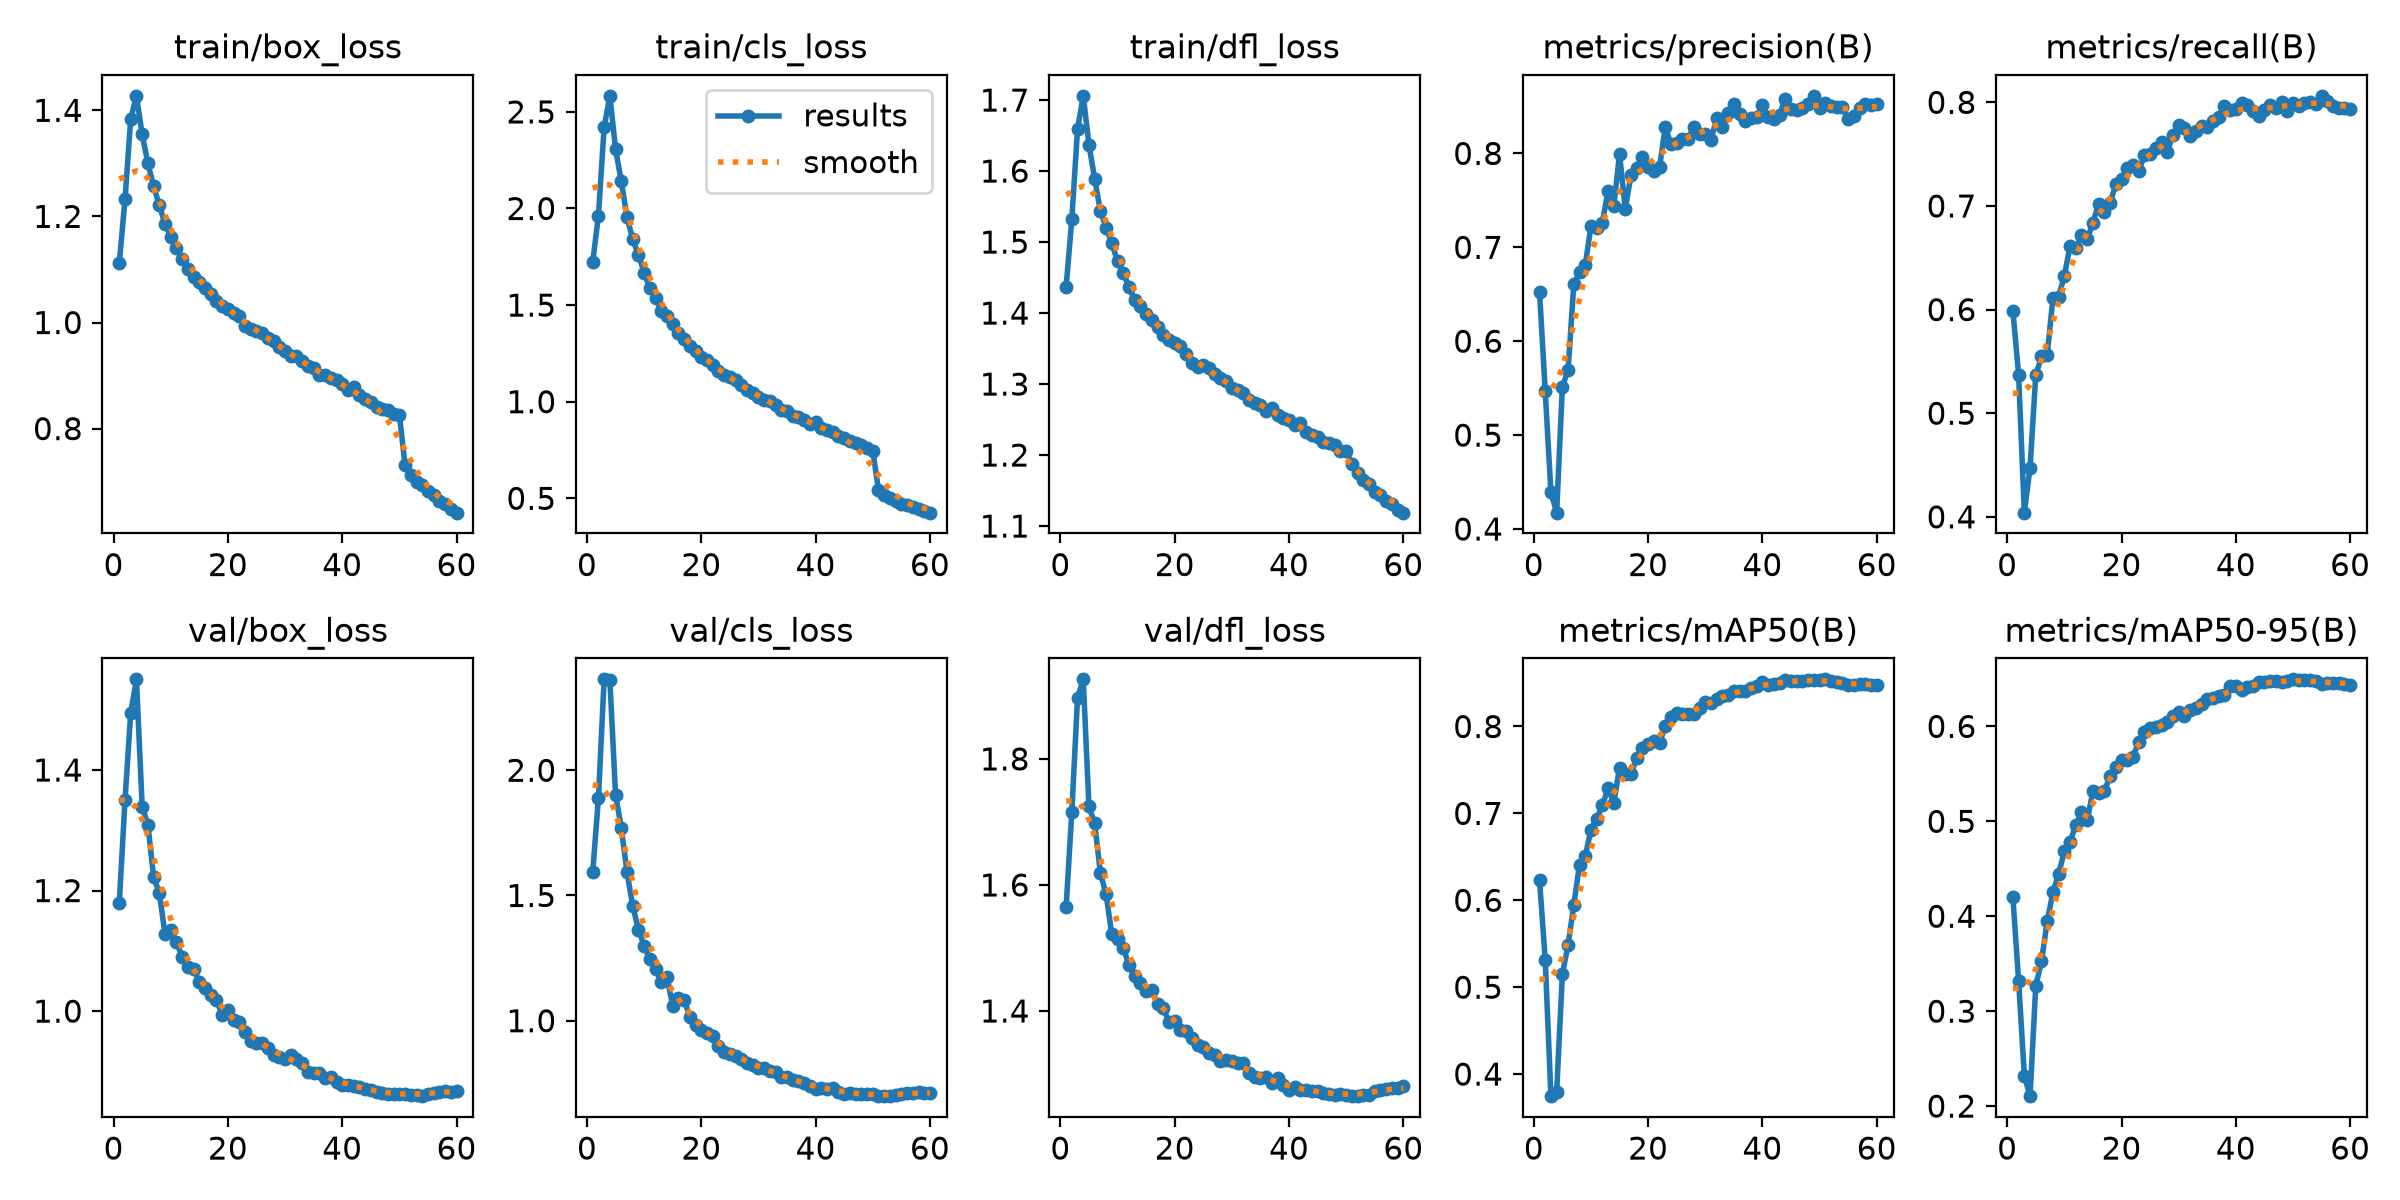

Source data for this figure (header and first rows):
epoch, time, train/box_loss, train/cls_loss, train/dfl_loss, metrics/precision(B), metrics/recall(B), metrics/mAP50(B), metrics/mAP50-95(B), val/box_loss, val/cls_loss, val/dfl_loss, lr/pg0, lr/pg1, lr/pg2, lr/pg3, lr/pg4, lr/pg5, lr/pg6, lr/pg7
1, 628.5, 1.113, 1.722, 1.437, 0.6529, 0.599, 0.6238, 0.4199, 1.18, 1.593, 1.565, 0.009997, 0.003332, 0.009997, 0.003332, 0.009997, 0.003332, 0.009997, 0.003332
2, 1145, 1.232, 1.964, 1.532, 0.5467, 0.5369, 0.5312, 0.3318, 1.35, 1.888, 1.716, 0.01967, 0.006556, 0.01967, 0.006556, 0.01967, 0.006556, 0.01967, 0.006556
3, 1652, 1.384, 2.421, 1.659, 0.4393, 0.4041, 0.3746, 0.2322, 1.495, 2.363, 1.897, 0.02901, 0.009669, 0.02901, 0.009669, 0.02901, 0.009669, 0.02901, 0.009669
4, 2147, 1.427, 2.583, 1.706, 0.4174, 0.4475, 0.3797, 0.2105, 1.55, 2.361, 1.926, 0.02851, 0.009505, 0.02851, 0.009505, 0.02851, 0.009505, 0.02851, 0.009505
5, 2645, 1.355, 2.307, 1.637, 0.5517, 0.5367, 0.5149, 0.3266, 1.339, 1.902, 1.725, 0.02802, 0.00934, 0.02802, 0.00934, 0.02802, 0.00934, 0.02802, 0.00934
6, 3135, 1.3, 2.141, 1.589, 0.569, 0.5547, 0.5488, 0.3525, 1.309, 1.77, 1.698, 0.02753, 0.009175, 0.02753, 0.009175, 0.02753, 0.009175, 0.02753, 0.009175
7, 3622, 1.257, 1.955, 1.544, 0.6606, 0.5562, 0.5948, 0.3946, 1.223, 1.593, 1.619, 0.02703, 0.00901, 0.02703, 0.00901, 0.02703, 0.00901, 0.02703, 0.00901
8, 4109, 1.221, 1.841, 1.52, 0.6732, 0.6112, 0.6411, 0.4252, 1.196, 1.459, 1.585, 0.02653, 0.008845, 0.02653, 0.008845, 0.02653, 0.008845, 0.02653, 0.008845
9, 4596, 1.186, 1.761, 1.498, 0.6809, 0.6124, 0.6508, 0.4446, 1.128, 1.364, 1.521, 0.02604, 0.00868, 0.02604, 0.00868, 0.02604, 0.00868, 0.02604, 0.00868
10, 5078, 1.162, 1.668, 1.473, 0.7226, 0.6327, 0.6809, 0.4682, 1.135, 1.299, 1.514, 0.02555, 0.008515, 0.02555, 0.008515, 0.02555, 0.008515, 0.02555, 0.008515
11, 5562, 1.141, 1.586, 1.456, 0.7202, 0.6612, 0.6938, 0.4783, 1.115, 1.245, 1.501, 0.02505, 0.00835, 0.02505, 0.00835, 0.02505, 0.00835, 0.02505, 0.00835
12, 6045, 1.119, 1.539, 1.437, 0.7263, 0.6591, 0.7091, 0.4964, 1.09, 1.205, 1.472, 0.02456, 0.008185, 0.02456, 0.008185, 0.02456, 0.008185, 0.02456, 0.008185
13, 6531, 1.101, 1.47, 1.419, 0.7604, 0.6721, 0.7293, 0.5095, 1.073, 1.155, 1.456, 0.02406, 0.00802, 0.02406, 0.00802, 0.02406, 0.00802, 0.02406, 0.00802
14, 7035, 1.086, 1.441, 1.41, 0.7436, 0.6679, 0.7115, 0.5009, 1.069, 1.174, 1.445, 0.02356, 0.007855, 0.02356, 0.007855, 0.02356, 0.007855, 0.02356, 0.007855
15, 7518, 1.076, 1.4, 1.399, 0.7994, 0.684, 0.7525, 0.532, 1.049, 1.059, 1.432, 0.02307, 0.00769, 0.02307, 0.00769, 0.02307, 0.00769, 0.02307, 0.00769
16, 8000, 1.064, 1.356, 1.39, 0.741, 0.702, 0.745, 0.5296, 1.039, 1.092, 1.433, 0.02258, 0.007525, 0.02258, 0.007525, 0.02258, 0.007525, 0.02258, 0.007525
17, 8482, 1.055, 1.322, 1.381, 0.7765, 0.6939, 0.7448, 0.5316, 1.026, 1.082, 1.41, 0.02208, 0.00736, 0.02208, 0.00736, 0.02208, 0.00736, 0.02208, 0.00736
18, 8965, 1.041, 1.288, 1.369, 0.7846, 0.7027, 0.764, 0.5477, 1.019, 1.016, 1.404, 0.02159, 0.007195, 0.02159, 0.007195, 0.02159, 0.007195, 0.02159, 0.007195
19, 9452, 1.031, 1.262, 1.362, 0.7962, 0.7208, 0.7748, 0.5577, 0.9932, 0.9848, 1.383, 0.02109, 0.00703, 0.02109, 0.00703, 0.02109, 0.00703, 0.02109, 0.00703
20, 9938, 1.026, 1.231, 1.358, 0.7851, 0.7262, 0.7803, 0.5643, 1.002, 0.964, 1.384, 0.02059, 0.006865, 0.02059, 0.006865, 0.02059, 0.006865, 0.02059, 0.006865
21, 10424, 1.018, 1.216, 1.353, 0.7814, 0.7365, 0.7836, 0.5649, 0.985, 0.9501, 1.37, 0.0201, 0.0067, 0.0201, 0.0067, 0.0201, 0.0067, 0.0201, 0.0067
22, 10911, 1.013, 1.189, 1.342, 0.7852, 0.7398, 0.7807, 0.5681, 0.9813, 0.9408, 1.368, 0.01961, 0.006535, 0.01961, 0.006535, 0.01961, 0.006535, 0.01961, 0.006535
23, 11398, 0.9938, 1.159, 1.33, 0.828, 0.7334, 0.801, 0.5832, 0.9647, 0.899, 1.357, 0.01911, 0.00637, 0.01911, 0.00637, 0.01911, 0.00637, 0.01911, 0.00637
24, 11884, 0.9875, 1.138, 1.324, 0.8098, 0.7489, 0.8104, 0.5945, 0.9508, 0.8733, 1.346, 0.01861, 0.006205, 0.01861, 0.006205, 0.01861, 0.006205, 0.01861, 0.006205
25, 12369, 0.9845, 1.127, 1.327, 0.8112, 0.7501, 0.8158, 0.5988, 0.9472, 0.8663, 1.343, 0.01812, 0.00604, 0.01812, 0.00604, 0.01812, 0.00604, 0.01812, 0.00604
26, 12852, 0.9805, 1.113, 1.323, 0.8152, 0.7555, 0.814, 0.599, 0.9474, 0.8592, 1.334, 0.01762, 0.005875, 0.01762, 0.005875, 0.01762, 0.005875, 0.01762, 0.005875
27, 13339, 0.9708, 1.086, 1.314, 0.8151, 0.7615, 0.8148, 0.601, 0.9383, 0.8459, 1.33, 0.01713, 0.00571, 0.01713, 0.00571, 0.01713, 0.00571, 0.01713, 0.00571
28, 13841, 0.9645, 1.062, 1.308, 0.8285, 0.7521, 0.8142, 0.6051, 0.9277, 0.8315, 1.321, 0.01664, 0.005545, 0.01664, 0.005545, 0.01664, 0.005545, 0.01664, 0.005545
29, 14326, 0.9544, 1.043, 1.304, 0.8208, 0.7686, 0.8215, 0.6111, 0.9236, 0.8226, 1.323, 0.01614, 0.00538, 0.01614, 0.00538, 0.01614, 0.00538, 0.01614, 0.00538
30, 14811, 0.9463, 1.026, 1.295, 0.8207, 0.7781, 0.8283, 0.6151, 0.9211, 0.8119, 1.321, 0.01564, 0.005215, 0.01564, 0.005215, 0.01564, 0.005215, 0.01564, 0.005215
31, 15295, 0.9371, 1.007, 1.291, 0.8145, 0.7755, 0.8271, 0.6114, 0.9268, 0.8127, 1.318, 0.01515, 0.00505, 0.01515, 0.00505, 0.01515, 0.00505, 0.01515, 0.00505
32, 15779, 0.9367, 1.003, 1.287, 0.8374, 0.7676, 0.832, 0.6176, 0.9204, 0.8008, 1.318, 0.01465, 0.004885, 0.01465, 0.004885, 0.01465, 0.004885, 0.01465, 0.004885
33, 16263, 0.9275, 0.9821, 1.278, 0.8277, 0.7726, 0.8348, 0.6199, 0.9147, 0.7935, 1.301, 0.01416, 0.00472, 0.01416, 0.00472, 0.01416, 0.00472, 0.01416, 0.00472
34, 16747, 0.9171, 0.9568, 1.274, 0.8427, 0.7767, 0.8364, 0.624, 0.8994, 0.775, 1.294, 0.01367, 0.004555, 0.01367, 0.004555, 0.01367, 0.004555, 0.01367, 0.004555
35, 17231, 0.9138, 0.9541, 1.271, 0.8522, 0.7759, 0.8404, 0.629, 0.8975, 0.7741, 1.294, 0.01317, 0.00439, 0.01317, 0.00439, 0.01317, 0.00439, 0.01317, 0.00439
36, 17715, 0.9019, 0.924, 1.262, 0.8425, 0.7821, 0.8408, 0.6297, 0.8973, 0.7645, 1.296, 0.01268, 0.004225, 0.01268, 0.004225, 0.01268, 0.004225, 0.01268, 0.004225
37, 18199, 0.9004, 0.9222, 1.266, 0.8341, 0.786, 0.841, 0.6319, 0.8894, 0.7575, 1.286, 0.01218, 0.00406, 0.01218, 0.00406, 0.01218, 0.00406, 0.01218, 0.00406
38, 18682, 0.8958, 0.9048, 1.257, 0.8377, 0.7962, 0.8444, 0.6327, 0.8908, 0.7509, 1.293, 0.01168, 0.003895, 0.01168, 0.003895, 0.01168, 0.003895, 0.01168, 0.003895
39, 19167, 0.8916, 0.8843, 1.252, 0.8383, 0.7929, 0.8465, 0.6425, 0.8821, 0.74, 1.282, 0.01119, 0.00373, 0.01119, 0.00373, 0.01119, 0.00373, 0.01119, 0.00373
40, 19651, 0.885, 0.8926, 1.25, 0.8516, 0.7935, 0.851, 0.6424, 0.8771, 0.7275, 1.275, 0.01069, 0.003565, 0.01069, 0.003565, 0.01069, 0.003565, 0.01069, 0.003565
41, 20135, 0.8728, 0.8622, 1.242, 0.8388, 0.7997, 0.8478, 0.6385, 0.8782, 0.7333, 1.28, 0.0102, 0.0034, 0.0102, 0.0034, 0.0102, 0.0034, 0.0102, 0.0034
42, 20619, 0.8783, 0.8557, 1.245, 0.8372, 0.7979, 0.8494, 0.642, 0.8758, 0.7287, 1.275, 0.009705, 0.003235, 0.009705, 0.003235, 0.009705, 0.003235, 0.009705, 0.003235
43, 21103, 0.8629, 0.8445, 1.232, 0.8413, 0.792, 0.8501, 0.6431, 0.8746, 0.7313, 1.274, 0.00921, 0.00307, 0.00921, 0.00307, 0.00921, 0.00307, 0.00921, 0.00307
44, 21587, 0.8555, 0.8206, 1.229, 0.8584, 0.7864, 0.8536, 0.6465, 0.8705, 0.7162, 1.272, 0.008715, 0.002905, 0.008715, 0.002905, 0.008715, 0.002905, 0.008715, 0.002905
45, 22071, 0.8496, 0.8145, 1.225, 0.8478, 0.7923, 0.8524, 0.6472, 0.8698, 0.7079, 1.273, 0.00822, 0.00274, 0.00822, 0.00274, 0.00822, 0.00274, 0.00822, 0.00274
46, 22556, 0.8415, 0.797, 1.218, 0.846, 0.7976, 0.8524, 0.6479, 0.8655, 0.7106, 1.27, 0.007725, 0.002575, 0.007725, 0.002575, 0.007725, 0.002575, 0.007725, 0.002575
47, 23040, 0.8371, 0.7852, 1.218, 0.8481, 0.7944, 0.8525, 0.6475, 0.8635, 0.7063, 1.269, 0.00723, 0.00241, 0.00723, 0.00241, 0.00723, 0.00241, 0.00723, 0.00241
48, 23524, 0.8346, 0.7748, 1.214, 0.8523, 0.8003, 0.854, 0.6467, 0.8624, 0.7078, 1.267, 0.006735, 0.002245, 0.006735, 0.002245, 0.006735, 0.002245, 0.006735, 0.002245
49, 24008, 0.8276, 0.7615, 1.206, 0.8613, 0.7916, 0.8539, 0.6477, 0.8627, 0.7062, 1.269, 0.00624, 0.00208, 0.00624, 0.00208, 0.00624, 0.00208, 0.00624, 0.00208
50, 24492, 0.8256, 0.7467, 1.206, 0.8484, 0.7997, 0.8537, 0.6496, 0.8633, 0.7057, 1.267, 0.005745, 0.001915, 0.005745, 0.001915, 0.005745, 0.001915, 0.005745, 0.001915
51, 24996, 0.7311, 0.5416, 1.187, 0.8536, 0.7967, 0.8543, 0.6486, 0.8617, 0.6994, 1.265, 0.00525, 0.00175, 0.00525, 0.00175, 0.00525, 0.00175, 0.00525, 0.00175
52, 25478, 0.7118, 0.5176, 1.174, 0.851, 0.7996, 0.8525, 0.6492, 0.8609, 0.6998, 1.265, 0.004755, 0.001585, 0.004755, 0.001585, 0.004755, 0.001585, 0.004755, 0.001585
53, 25962, 0.7001, 0.5021, 1.164, 0.8496, 0.8004, 0.8513, 0.6493, 0.8604, 0.6988, 1.267, 0.00426, 0.00142, 0.00426, 0.00142, 0.00426, 0.00142, 0.00426, 0.00142
54, 26445, 0.6939, 0.4882, 1.159, 0.8489, 0.7989, 0.8497, 0.6483, 0.8589, 0.7049, 1.266, 0.003765, 0.001255, 0.003765, 0.001255, 0.003765, 0.001255, 0.003765, 0.001255
55, 26928, 0.6826, 0.4718, 1.148, 0.8366, 0.8063, 0.8477, 0.645, 0.8627, 0.7071, 1.273, 0.00327, 0.00109, 0.00327, 0.00109, 0.00327, 0.00109, 0.00327, 0.00109
56, 27411, 0.6747, 0.4643, 1.144, 0.8403, 0.8014, 0.848, 0.6456, 0.8647, 0.7113, 1.275, 0.002775, 0.000925, 0.002775, 0.000925, 0.002775, 0.000925, 0.002775, 0.000925
57, 27894, 0.6639, 0.455, 1.136, 0.8487, 0.7967, 0.8485, 0.6461, 0.8666, 0.7133, 1.277, 0.00228, 0.00076, 0.00228, 0.00076, 0.00228, 0.00076, 0.00228, 0.00076
58, 28376, 0.6576, 0.447, 1.131, 0.8528, 0.7946, 0.8488, 0.6458, 0.8671, 0.7137, 1.278, 0.001785, 0.000595, 0.001785, 0.000595, 0.001785, 0.000595, 0.001785, 0.000595
59, 28859, 0.648, 0.4347, 1.123, 0.8515, 0.7949, 0.8481, 0.6451, 0.8664, 0.7125, 1.278, 0.00129, 0.00043, 0.00129, 0.00043, 0.00129, 0.00043, 0.00129, 0.00043
60, 29342, 0.6416, 0.4257, 1.119, 0.853, 0.7934, 0.8477, 0.6441, 0.8679, 0.7118, 1.28, 0.000795, 0.000265, 0.000795, 0.000265, 0.000795, 0.000265, 0.000795, 0.000265
